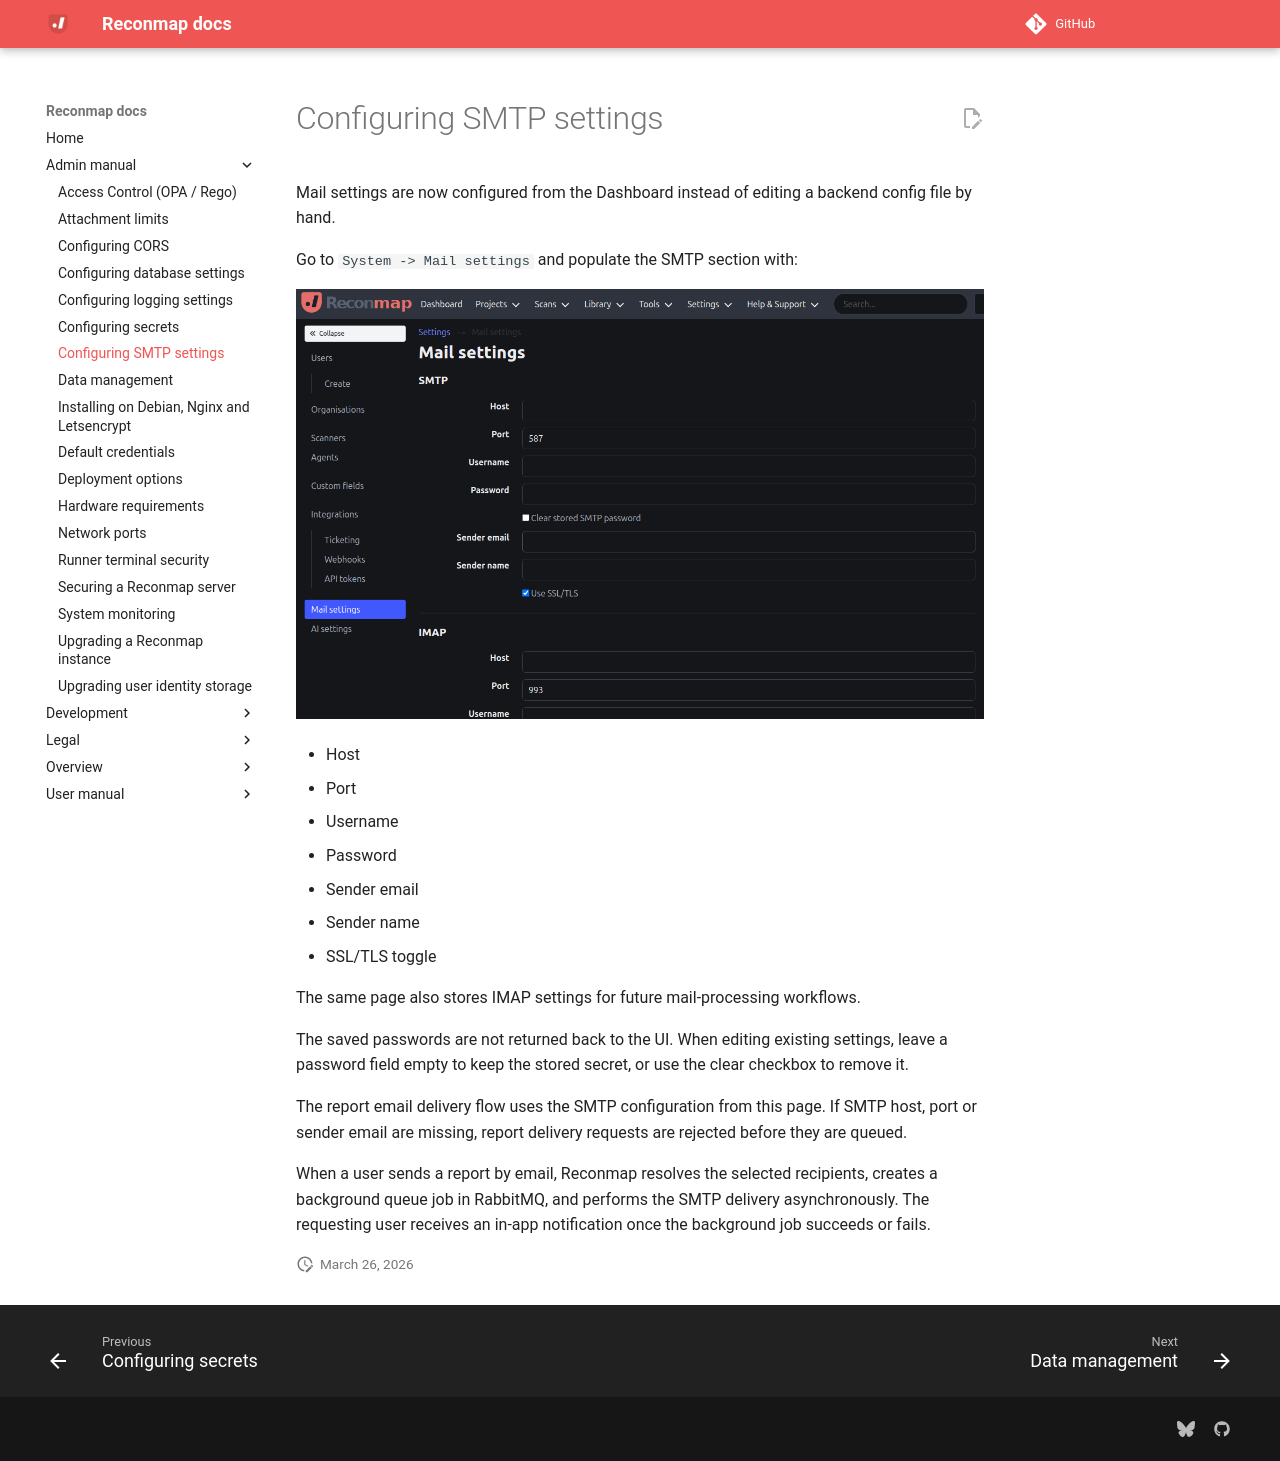

repository: reconmap/reconmap · page: admin-manual/configuring-smtp-settings/index.html · generator: mkdocs

---
title: Configuring SMTP settings
parent: Admin manual
---

Mail settings are now configured from the Dashboard instead of editing a backend config file by hand.

Go to `System -> Mail settings` and populate the SMTP section with:

![Mail settings](/images/screenshots/mail-settings.png)

- Host
- Port
- Username
- Password
- Sender email
- Sender name
- SSL/TLS toggle

The same page also stores IMAP settings for future mail-processing workflows.

The saved passwords are not returned back to the UI. When editing existing settings, leave a password field empty to keep the stored secret, or use the clear checkbox to remove it.

The report email delivery flow uses the SMTP configuration from this page. If SMTP host, port or sender email are missing, report delivery requests are rejected before they are queued.

When a user sends a report by email, Reconmap resolves the selected recipients, creates a background queue job in RabbitMQ, and performs the SMTP delivery asynchronously. The requesting user receives an in-app notification once the background job succeeds or fails.
